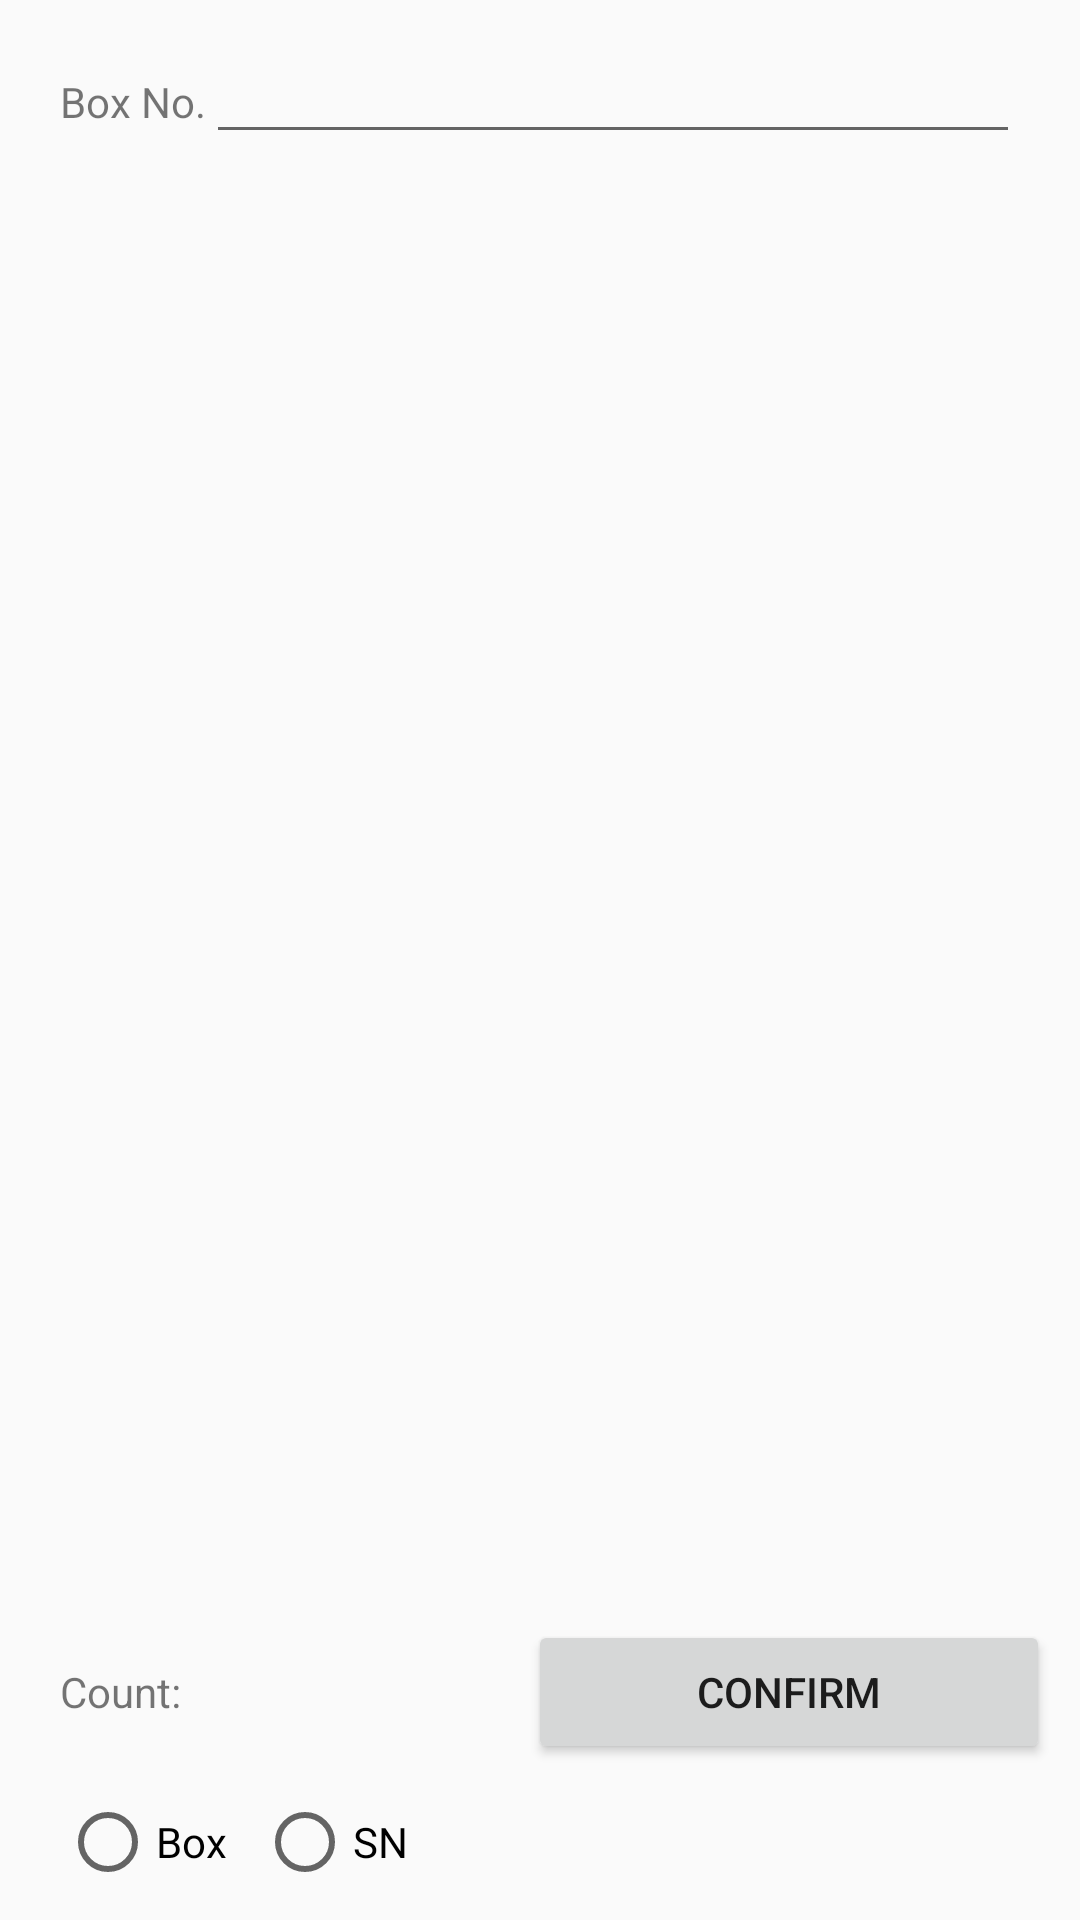

This screen was rendered from an Android layout file. Write that file and the resources it references.
<!-- AndroidManifest.xml: application theme AppTheme -->
<!-- res/layout/activity_boxreceive.xml -->
<?xml version="1.0" encoding="utf-8"?>
<LinearLayout xmlns:android="http://schemas.android.com/apk/res/android"
    xmlns:app="http://schemas.android.com/apk/res-auto"
    android:orientation="vertical"
    android:layout_width="match_parent"
    android:layout_height="match_parent">

    <LinearLayout
        android:layout_width="match_parent"
        android:layout_height="wrap_content"
        android:layout_margin="10dp"
        android:orientation="horizontal">
        <TextView
            android:layout_width="wrap_content"
            android:layout_height="wrap_content"
            android:layout_marginLeft="10dp"
            android:id="@+id/textview_searchedtype"
            android:text="@string/boxnum_label"/>
        <EditText
            android:layout_width="match_parent"
            android:layout_height="wrap_content"
            android:paddingRight="12dp"
            android:layout_marginRight="10dp"
            android:longClickable="false"
            android:id="@+id/edittext_search"
            android:drawableRight="@mipmap/edittext_search" />
    </LinearLayout>
    <android.support.v7.widget.RecyclerView
        android:layout_width="match_parent"
        android:layout_height="wrap_content"
        android:id="@+id/recycleview_datashow"
        android:layout_weight="1">

    </android.support.v7.widget.RecyclerView>
    <LinearLayout
        android:layout_width="match_parent"
        android:layout_height="wrap_content">
        <TextView
            android:layout_width="wrap_content"
            android:layout_height="wrap_content"
            android:layout_marginLeft="20dp"
            android:layout_weight="1"
            android:id="@+id/textview_count"
            android:text="@string/count_lable"/>

        <Button
            android:layout_width="wrap_content"
            android:layout_height="wrap_content"
            android:layout_marginLeft="30dp"
            android:layout_marginRight="10dp"
            android:layout_weight="1"
            android:id="@+id/button_confirm"
            android:text="@string/btn_confirm"/>
    </LinearLayout>
    <RadioGroup
        android:layout_width="match_parent"
        android:layout_height="wrap_content"
        android:id="@+id/readiogroup_searchedtype"
        android:layout_margin="10dp"
        android:orientation="horizontal">
        <RadioButton
            android:layout_width="wrap_content"
            android:layout_height="wrap_content"
            android:layout_marginLeft="10dp"
            android:text="Box"/>
        <RadioButton
            android:layout_marginLeft="10dp"
            android:layout_width="wrap_content"
            android:layout_height="wrap_content"
            android:text="SN"/>

    </RadioGroup>
</LinearLayout>
<!-- resources referenced by this layout -->
<resources>
  <string name="boxnum_label">Box No.</string>
  <string name="btn_confirm">Confirm</string>
  <string name="count_lable">Count:</string>
  <style name="AppTheme" parent="Theme.AppCompat.Light.DarkActionBar">
          
          <item name="colorPrimary">@color/colorPrimary</item>
          <item name="colorPrimaryDark">@color/colorPrimaryDark</item>
          <item name="colorAccent">@color/colorAccent</item>
  
          <item name="windowActionBar">false</item>
          <item name="windowNoTitle">true</item>
      </style>
  <color name="colorPrimary">#3F51B5</color>
  <color name="colorPrimaryDark">#303F9F</color>
  <color name="colorAccent">#FF4081</color>
</resources>
